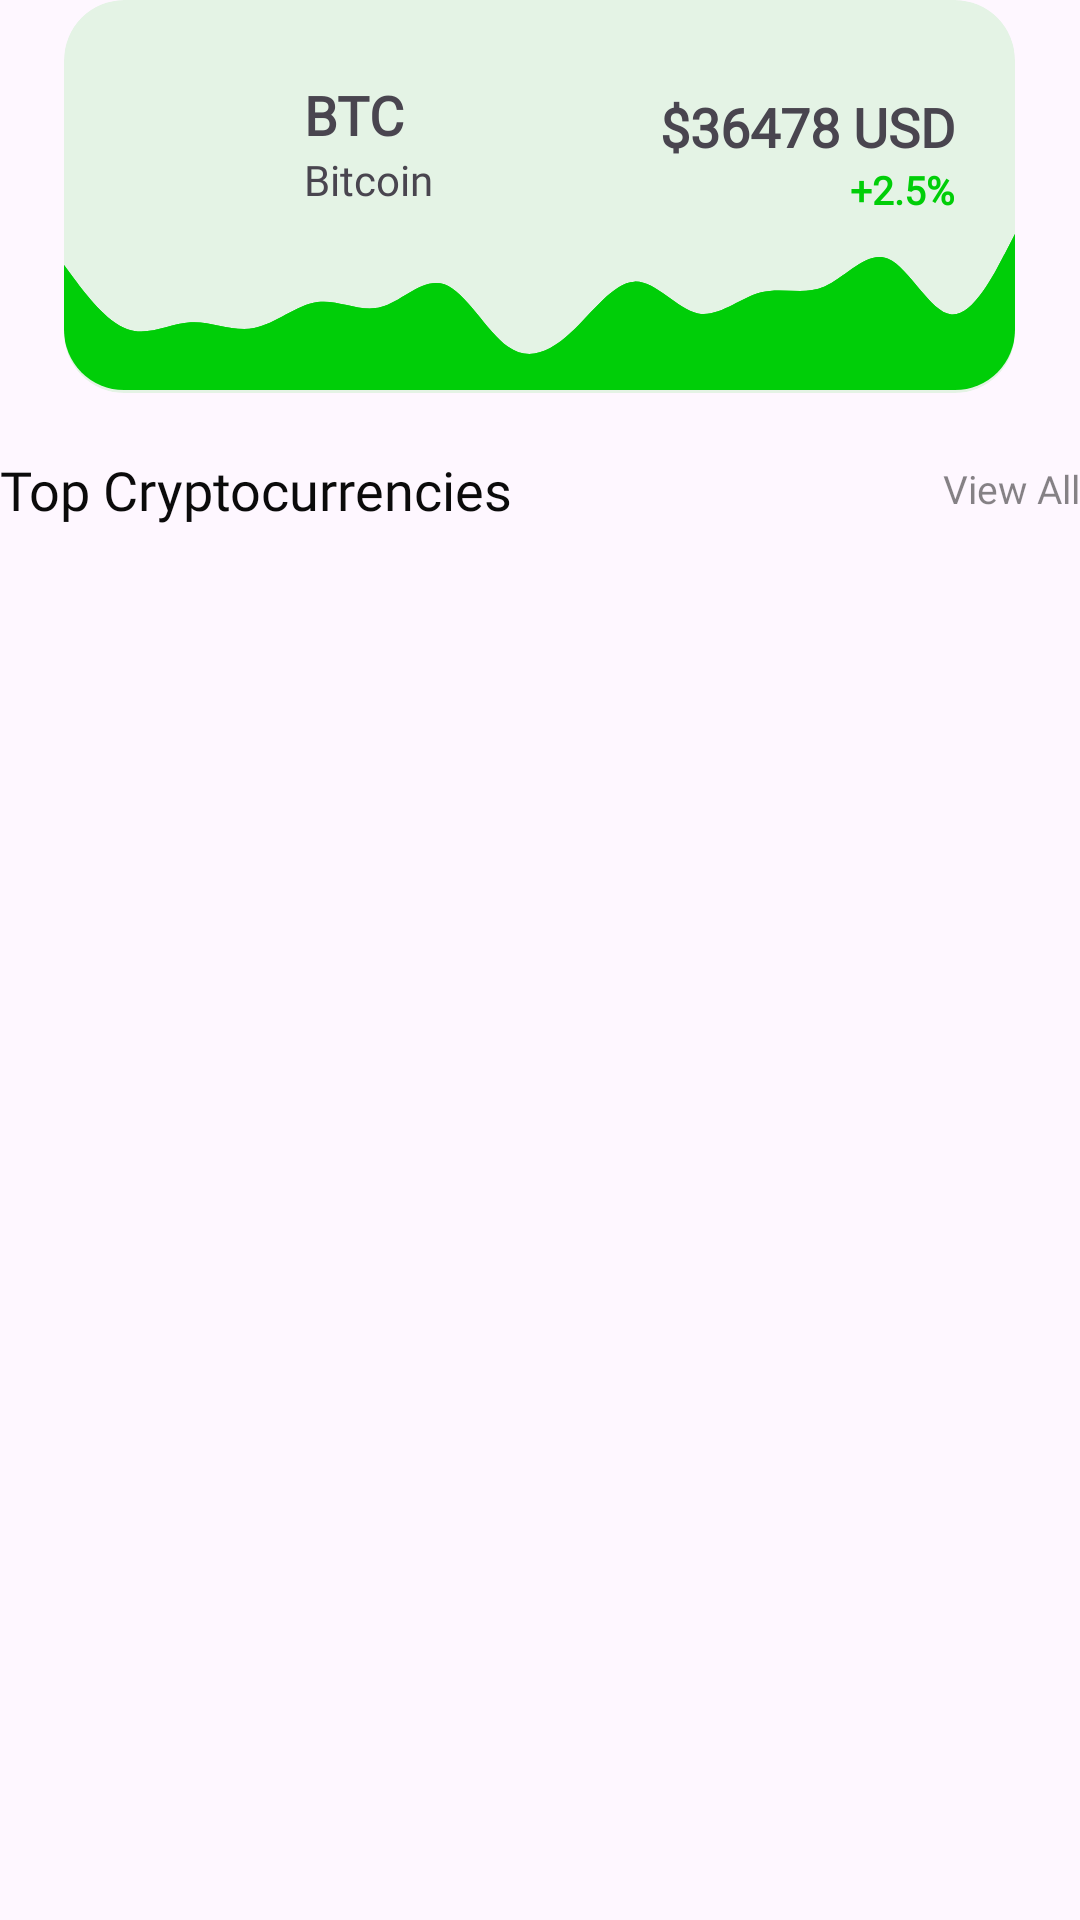

This screen was rendered from an Android layout file. Write that file and the resources it references.
<!-- AndroidManifest.xml: application theme Theme.Gweiland -->
<!-- res/layout/fragment_cyptocurrency.xml -->
<?xml version="1.0" encoding="utf-8"?>
<FrameLayout xmlns:android="http://schemas.android.com/apk/res/android"
    xmlns:tools="http://schemas.android.com/tools"
    android:layout_width="wrap_content"
    android:layout_height="match_parent"
    xmlns:app="http://schemas.android.com/apk/res-auto"
    tools:context=".Fragments.cyptocurrency">

    <RelativeLayout
        android:id="@+id/cyrpto_relative_layout"
        android:layout_width="match_parent"
        android:layout_height="wrap_content"
        >

        <com.google.android.material.card.MaterialCardView
            android:id="@+id/btc_cardview"
            android:layout_width="317dp"
            android:layout_height="131dp"
            android:backgroundTint="#1A00CE08"
            app:cardCornerRadius="20dp"
            app:strokeWidth="0dp"
            android:layout_centerHorizontal="true"
            >
            <RelativeLayout
                android:layout_width="match_parent"
                android:layout_height="match_parent">
            <ImageView
                android:id="@+id/btc_graph"
                android:layout_width="match_parent"
                android:layout_alignParentStart="true"
                android:layout_alignParentEnd="true"
                android:layout_height="wrap_content"
                android:src="@drawable/btc_graph"
                android:layout_alignParentBottom="true"
                android:contentDescription="@string/btc_name" />

                <ImageView
                    android:id="@+id/btc_icon"
                    android:layout_width="46dp"
                    android:layout_height="46dp"
                    android:src="@drawable/btc_icon"
                    android:layout_marginTop="26dp"
                    android:layout_marginStart="20dp"
                    android:contentDescription="@string/btc_name" />


                <TextView
                    android:id="@+id/BTC"
                    android:layout_width="wrap_content"
                    android:layout_height="wrap_content"
                    android:text="@string/btc"
                    android:textSize="18sp"
                    android:fontFamily="@font/inter_semibold"
                    android:layout_toRightOf="@id/btc_icon"
                    android:layout_marginTop="26dp"
                    android:layout_marginStart="14dp"
                    android:textStyle="bold"
                    />


                <TextView
                    android:id="@+id/btc_name"
                    android:layout_width="wrap_content"
                    android:layout_height="wrap_content"
                    android:text="@string/btc_name"
                    android:textSize="14sp"
                    android:fontFamily="@font/inter_semibold"
                    android:layout_below="@id/BTC"
                    android:layout_toRightOf="@id/btc_icon"
                    android:layout_marginStart="14dp"
                    />

                <TextView
                    android:id="@+id/btc_price"
                    android:layout_width="wrap_content"
                    android:layout_height="wrap_content"
                    android:text="@string/btc_price"
                    android:textSize="18sp"
                    android:fontFamily="@font/inter_semibold"
                    android:layout_alignParentEnd="true"
                    android:layout_marginEnd="20dp"
                    android:layout_marginTop="30dp"
                    android:textStyle="bold"
                    />

                <TextView
                    android:id="@+id/btc_delta"
                    android:layout_width="wrap_content"
                    android:layout_height="wrap_content"
                    android:text="@string/btc_delta"
                    android:textSize="13sp"
                    android:fontFamily="@font/inter_semibold"
                    android:layout_alignParentEnd="true"
                    android:layout_below="@id/btc_price"
                    android:layout_marginEnd="20dp"
                    android:textStyle="bold"
                    android:textColor="#00CE08"
                    />


            </RelativeLayout>

        </com.google.android.material.card.MaterialCardView>

        <TextView
            android:id="@+id/top_currency"
            android:layout_width="wrap_content"
            android:layout_height="wrap_content"
            android:text="@string/top_crypto"
            android:textSize="18sp"
            android:textColor="#0B0B0B"
            android:fontFamily="@font/inter_semibold"
            android:layout_below="@id/btc_cardview"
            android:layout_marginTop="20dp"/>

        <TextView
            android:layout_width="wrap_content"
            android:layout_height="24dp"
            android:layout_below="@id/btc_cardview"
            android:layout_alignParentEnd="true"
            android:layout_marginTop="20dp"
            android:gravity="center_vertical"
            android:fontFamily="@font/inter_semibold"
            android:text="@string/view_all"
            android:textColor="#800B0B0B"
            android:textSize="13sp" />

        <androidx.recyclerview.widget.RecyclerView
            android:id="@+id/crypto_recycler"
            android:layout_width="0dp"
            android:layout_height="match_parent"
            android:layout_below="@id/top_currency"
            android:layout_alignParentBottom="true"
            android:layout_alignParentStart="true"
            android:layout_alignParentEnd="true"
            android:layout_marginTop="22dp"/>
    </RelativeLayout>

</FrameLayout>
<!-- resources referenced by this layout -->
<resources>
  <!-- drawable btc_graph (drawable) -->
  <vector xmlns:android="http://schemas.android.com/apk/res/android"
      android:width="317dp"
      android:height="53dp"
      android:viewportWidth="317"
      android:viewportHeight="53">
    <group>
      <clip-path
          android:pathData="M313.48,6.87 L317,0v52.5H0V10.34l3.52,4.72c3.52,4.72 10.57,14.16 17.61,16.67 7.05,2.51 14.09,-1.92 21.13,-2.3 7.04,-0.38 14.09,3.29 21.13,1.94 7.05,-1.35 14.09,-7.72 21.13,-8.67 7.05,-0.95 14.09,3.52 21.13,1.65 7.04,-1.87 14.09,-10.09 21.13,-7.58 7.04,2.51 14.09,15.73 21.13,20.76 7.05,5.03 14.09,1.86 21.13,-4.74 7.04,-6.6 14.09,-16.62 21.13,-16.91 7.04,-0.29 14.09,9.16 21.13,10.58 7.05,1.42 14.09,-5.2 21.13,-7.02 7.04,-1.82 14.09,1.16 21.13,-1.91 7.04,-3.07 14.09,-12.19 21.13,-9.25 7.05,2.94 14.09,17.94 21.13,18.57 7.04,0.63 14.09,-13.11 17.61,-19.98Z"/>
      <path
          android:pathData="m317,0 l-3.52,6.87c-3.52,6.87 -10.57,20.61 -17.61,19.98 -7.05,-0.63 -14.09,-15.63 -21.13,-18.57 -7.04,-2.94 -14.09,6.18 -21.13,9.25 -7.04,3.07 -14.09,0.09 -21.13,1.91 -7.05,1.82 -14.09,8.44 -21.13,7.02 -7.04,-1.42 -14.09,-10.87 -21.13,-10.58 -7.04,0.29 -14.09,10.31 -21.13,16.91 -7.05,6.6 -14.09,9.77 -21.13,4.74 -7.04,-5.03 -14.09,-18.25 -21.13,-20.76 -7.04,-2.5 -14.09,5.71 -21.13,7.58 -7.05,1.87 -14.09,-2.6 -21.13,-1.65 -7.04,0.95 -14.09,7.32 -21.13,8.67 -7.04,1.35 -14.09,-2.32 -21.13,-1.94 -7.05,0.38 -14.09,4.8 -21.13,2.3 -7.04,-2.51 -14.09,-11.95 -17.61,-16.67L0,10.34"
          android:strokeWidth="2"
          android:fillColor="#00000000"
          android:strokeColor="#00CE08"
          android:strokeLineCap="round"/>
      <path
          android:pathData="M20,-79L297,-79A20,20 0,0 1,317 -59L317,32A20,20 0,0 1,297 52L20,52A20,20 0,0 1,0 32L0,-59A20,20 0,0 1,20 -79z"
          android:fillColor="#00CE08"/>
    </group>
  </vector>
  <string name="btc">BTC</string>
  <string name="btc_delta">+2.5%</string>
  <string name="btc_name">Bitcoin</string>
  <string name="btc_price">$36478 USD</string>
  <string name="top_crypto">Top Cryptocurrencies</string>
  <string name="view_all">View All</string>
  <style name="Theme.Gweiland" parent="Base.Theme.Gweiland" />
  <style name="Base.Theme.Gweiland" parent="Theme.Material3.DayNight.NoActionBar">
          
          
      </style>
</resources>
